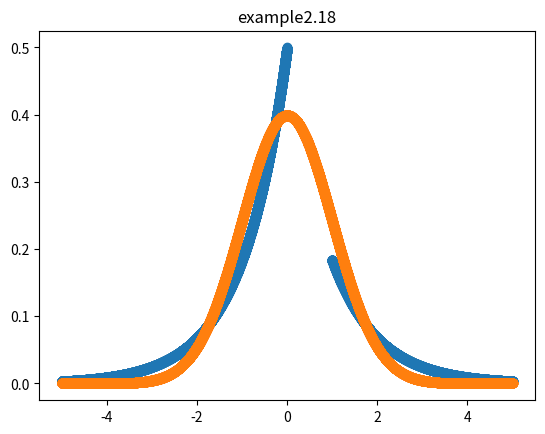

This figure's Python source:
import matplotlib.pyplot as plt
from scipy import integrate
import scipy.stats as stats
import numpy as np

alpha = 2.1
total_num = 50000
# M = np.sqrt(2.0*np.pi/np.e)
M = 1.3
lb = -5
hb = 5

def g(x):
    result = (alpha/2)*np.exp(-alpha*np.abs(x))
    return result

def f(x):
    result = (1.0/np.sqrt(2 * np.pi))*np.exp(-x**2/2.0)
    return result

def bound(x):
    result = np.sqrt(2.0/np.pi)*(1.0/alpha)*(np.exp(alpha**2/2.0))
    return result

def g_pdf():
    res,_ = integrate.quad(g,lb,hb)
    return res

X = np.linspace(lb,hb,total_num)
U = stats.uniform(0,1).pdf(X)
norm_pdf = stats.norm(0,1).pdf(X)
laplace_pdf = stats.laplace.pdf(X)
Y = list()
X_y = list()

for i in range(total_num):
    if U[i] <= f(laplace_pdf[i])/(M*g(laplace_pdf[i])):
        Y.append(laplace_pdf[i])
        X_y.append(X[i])
    else:
        continue

print(g_pdf())
plt.scatter(X_y, Y)
plt.scatter(X, norm_pdf)
plt.title('example2.18')
plt.show()
